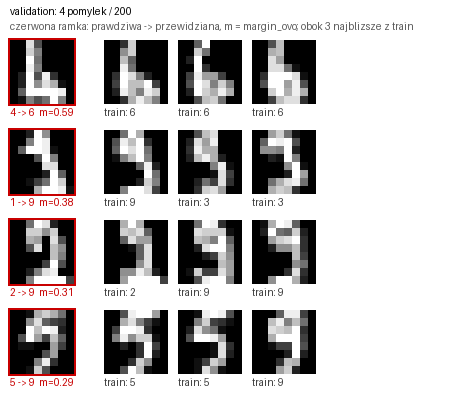

The table this chart was drawn from, first rows:
image_id, label, predicted, second, margin_ovo, neighbors
digit-542e2b56f1d7, 4, 6, 1, 0.5887, digit-93267a6a0b19:6;digit-58d71a3b8d06:…
digit-09435dfabf79, 1, 9, 3, 0.3773, digit-372122e46205:9;digit-0101d5b50f84:…
digit-482b447dae2f, 2, 9, 2, 0.3109, digit-2b965ab69bb6:2;digit-ff1ee835aea0:…
digit-8f06f1bfc4f7, 5, 9, 5, 0.2893, digit-c2c3054421c0:5;digit-a8c0fb2c768a:…
